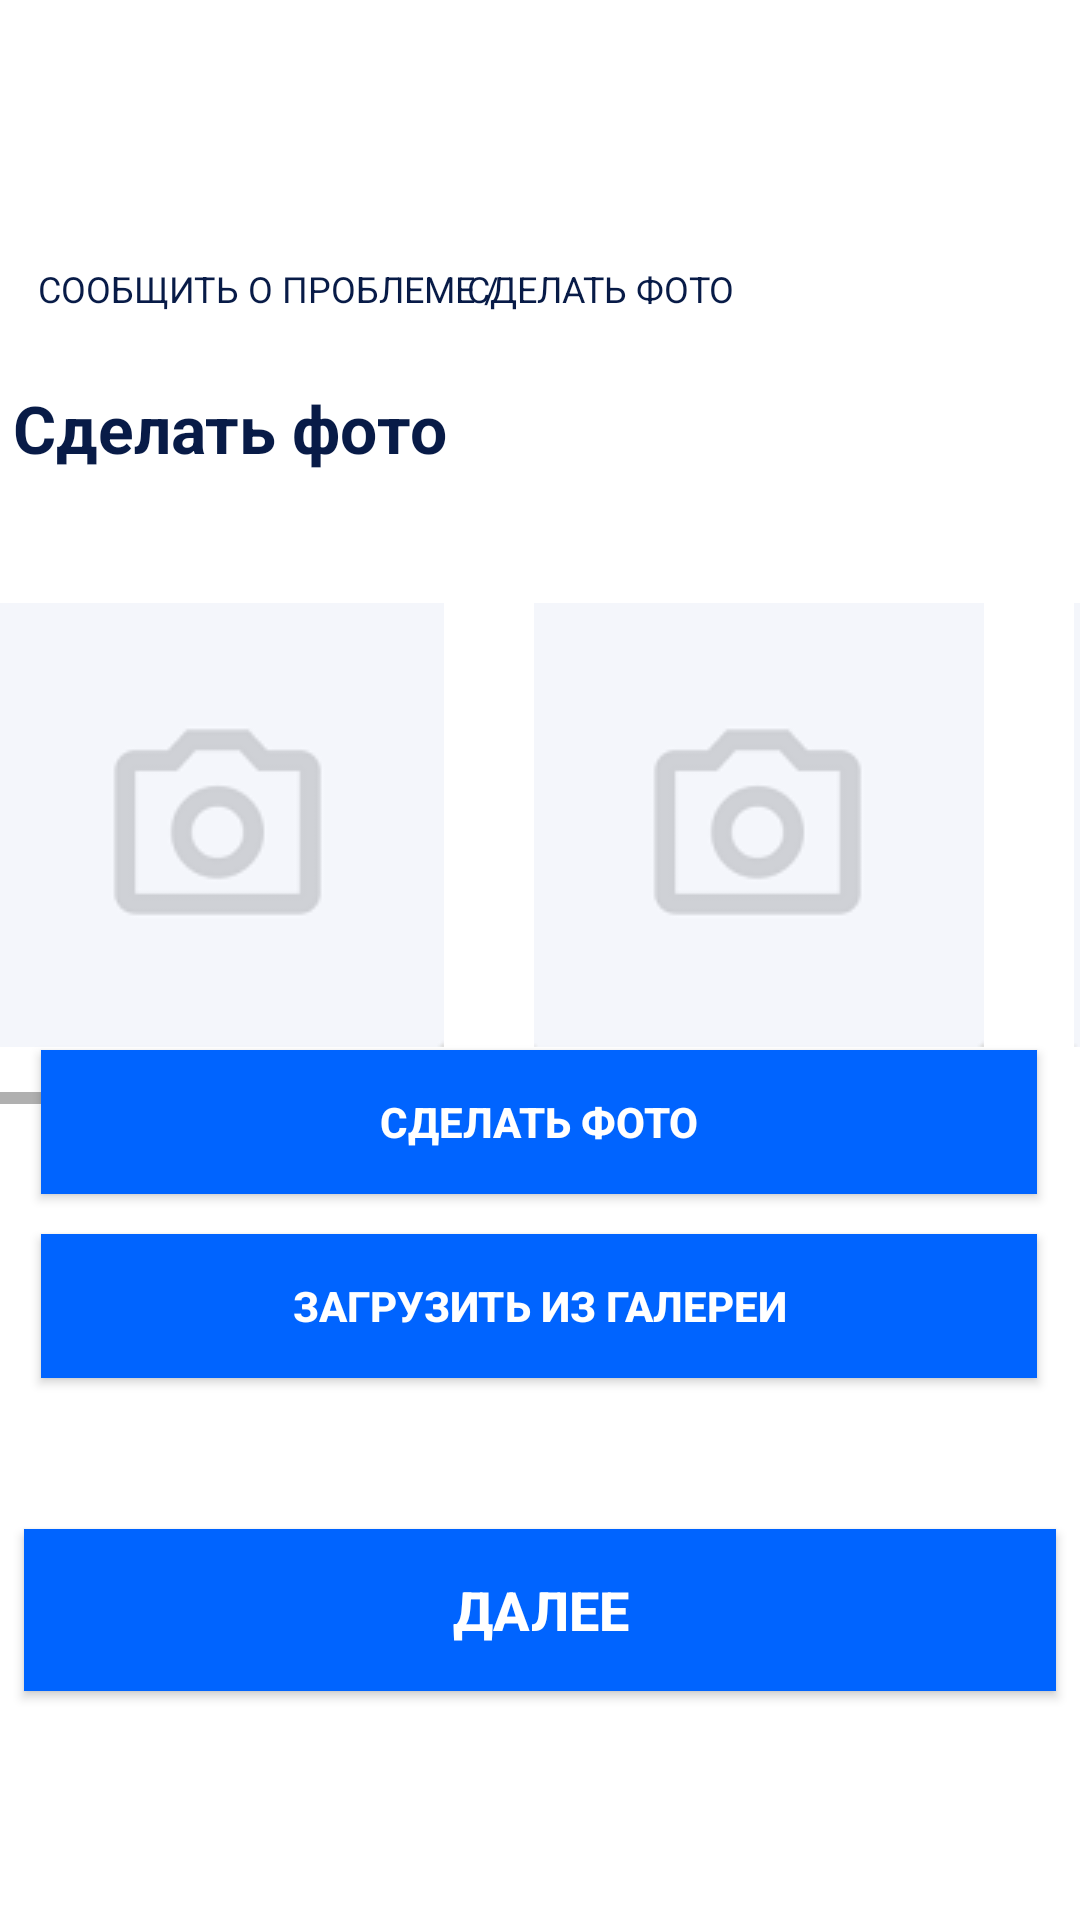

Reconstruct the res/layout file that produces this screen, plus the resources it refers to.
<!-- AndroidManifest.xml: application theme Theme.Less4 -->
<!-- res/layout/photo_problem_activity.xml -->
<?xml version="1.0" encoding="utf-8"?>
<androidx.constraintlayout.widget.ConstraintLayout xmlns:android="http://schemas.android.com/apk/res/android"
    xmlns:app="http://schemas.android.com/apk/res-auto"
    android:id="@+id/photo_problem_activity"
    android:layout_width="match_parent"
    android:layout_height="match_parent"
    android:background="@color/aho_background_white">

    <Button
        android:id="@+id/openCamera"
        android:layout_width="332dp"
        android:layout_height="48dp"
        android:background="@color/aho_button_white"
        android:bottomLeftRadius="50dp"
        android:onClick="onClickPhoto"
        android:text="@string/camera_photo_problem"
        android:textAlignment="center"
        android:textColor="@color/white"
        android:textColorHint="@color/aho_button_white"
        android:textSize="14sp"
        android:textStyle="bold"
        app:layout_constraintBottom_toBottomOf="parent"
        app:layout_constraintEnd_toEndOf="parent"
        app:layout_constraintHorizontal_bias="0.493"
        app:layout_constraintStart_toStartOf="parent"
        app:layout_constraintTop_toTopOf="parent"
        app:layout_constraintVertical_bias="0.591" />

    <Button
        android:layout_width="332dp"
        android:layout_height="48dp"
        android:background="@color/aho_button_white"
        android:bottomLeftRadius="50dp"
        android:onClick="onClickGalleryProblemAcivity"
        android:text="@string/gallery_photo_problem"
        android:textAlignment="center"
        android:textColor="@color/white"
        android:textSize="14sp"
        android:textStyle="bold"
        app:layout_constraintBottom_toBottomOf="parent"
        app:layout_constraintEnd_toEndOf="parent"
        app:layout_constraintHorizontal_bias="0.493"
        app:layout_constraintStart_toStartOf="parent"
        app:layout_constraintTop_toTopOf="parent"
        app:layout_constraintVertical_bias="0.695" />

    <Button
        android:id="@+id/button5"
        android:layout_width="344dp"
        android:layout_height="54dp"
        android:background="@color/aho_button_white"
        android:onClick="onClickNext"
        android:text="@string/next_photo_problem"
        android:textAlignment="center"
        android:textColor="@color/white"
        android:textSize="18sp"
        android:textStyle="bold"
        app:layout_constraintBottom_toBottomOf="parent"
        app:layout_constraintEnd_toEndOf="parent"
        app:layout_constraintHorizontal_bias="0.492"
        app:layout_constraintStart_toStartOf="parent"
        app:layout_constraintTop_toTopOf="parent"
        app:layout_constraintVertical_bias="0.87" />

    <TextView
        android:id="@+id/textView2"
        android:layout_width="348dp"
        android:layout_height="36dp"
        android:layout_marginTop="128dp"
        android:text="@string/camera_photo_problem"
        android:textAlignment="textStart"
        android:textColor="@color/aho_background"
        android:textSize="22sp"
        android:textStyle="bold"
        app:layout_constraintEnd_toEndOf="parent"
        app:layout_constraintHorizontal_bias="0.365"
        app:layout_constraintStart_toStartOf="parent"
        app:layout_constraintTop_toTopOf="parent" />

    <HorizontalScrollView
        android:id="@+id/horizontal_scroll"
        android:layout_width="425dp"
        android:layout_height="168dp"
        android:layout_marginTop="200dp"
        app:layout_constraintEnd_toEndOf="parent"
        app:layout_constraintStart_toStartOf="parent"
        app:layout_constraintTop_toTopOf="parent">

        <LinearLayout
            android:id="@+id/linear"
            android:layout_width="wrap_content"
            android:layout_height="150dp"
            android:orientation="horizontal">

            <ImageView
                android:id="@+id/imImage"
                android:layout_width="150dp"
                android:layout_height="150dp"
                android:layout_marginLeft="30dp"
                app:srcCompat="@drawable/image_problem" />

            <ImageView
                android:id="@+id/imImage2"
                android:layout_width="150dp"
                android:layout_height="150dp"
                android:layout_marginLeft="30dp"
                app:srcCompat="@drawable/image_problem" />

            <ImageView
                android:id="@+id/imImage3"
                android:layout_width="150dp"
                android:layout_height="150dp"
                android:layout_marginLeft="30dp"
                app:srcCompat="@drawable/image_problem" />

            <ImageView
                android:id="@+id/imImage4"
                android:layout_width="150dp"
                android:layout_height="150dp"
                android:layout_marginLeft="30dp"
                android:layout_weight="1"
                app:srcCompat="@drawable/image_problem" />

        </LinearLayout>

    </HorizontalScrollView>

    <TextView
        android:id="@+id/textView12"
        android:layout_width="wrap_content"
        android:layout_height="wrap_content"
        android:layout_marginTop="88dp"
        android:text="@string/problem"
        android:textColor="@color/aho_background"
        android:textSize="12sp"
        app:layout_constraintEnd_toEndOf="parent"
        app:layout_constraintHorizontal_bias="0.062"
        app:layout_constraintStart_toStartOf="parent"
        app:layout_constraintTop_toTopOf="parent" />

    <TextView
        android:id="@+id/textView13"
        android:layout_width="wrap_content"
        android:layout_height="wrap_content"
        android:layout_marginTop="88dp"
        android:text="@string/problem_photo"
        android:textColor="@color/aho_background"
        android:textSize="12sp"
        app:layout_constraintEnd_toEndOf="parent"
        app:layout_constraintHorizontal_bias="0.575"
        app:layout_constraintStart_toStartOf="parent"
        app:layout_constraintTop_toTopOf="parent" />

</androidx.constraintlayout.widget.ConstraintLayout>
<!-- resources referenced by this layout -->
<resources>
  <color name="aho_background">#081B47</color>
  <color name="aho_background_white">#FFFFFFFF</color>
  <color name="aho_button_white">#0064FF</color>
  <color name="white">#FFFFFFFF</color>
  <!-- drawable image_problem: png bitmap (drawable, 2365 bytes) -->
  <string name="camera_photo_problem">Сделать фото</string>
  <string name="gallery_photo_problem">Загрузить из галереи</string>
  <string name="next_photo_problem">Далее</string>
  <string name="problem"> СООБЩИТЬ О ПРОБЛЕМЕ  /</string>
  <string name="problem_photo"> СДЕЛАТЬ ФОТО</string>
  <style name="Theme.Less4" parent="Theme.MaterialComponents.DayNight.DarkActionBar">
           Primary brand color.
          <item name="colorPrimary">@color/aho_button_white</item>
  
  
  
  
  
          <item name="colorPrimaryVariant">@color/purple_700</item>
          <item name="colorOnPrimary">@color/white</item>
           Secondary brand color.
          <item name="colorSecondary">@color/teal_200</item>
          <item name="colorSecondaryVariant">@color/teal_700</item>
          <item name="colorOnSecondary">@color/black</item>
           Status bar color.
          <item name="android:statusBarColor">?attr/colorPrimaryVariant</item>
           Customize your theme here.
          <item name="android:windowFullscreen">true</item>
      </style>
  <color name="purple_700">#FF3700B3</color>
  <color name="teal_200">#FF03DAC5</color>
  <color name="teal_700">#FF018786</color>
  <color name="black">#FF000000</color>
</resources>
